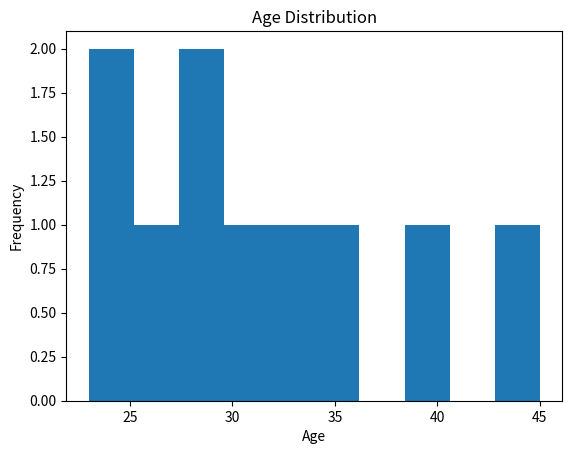
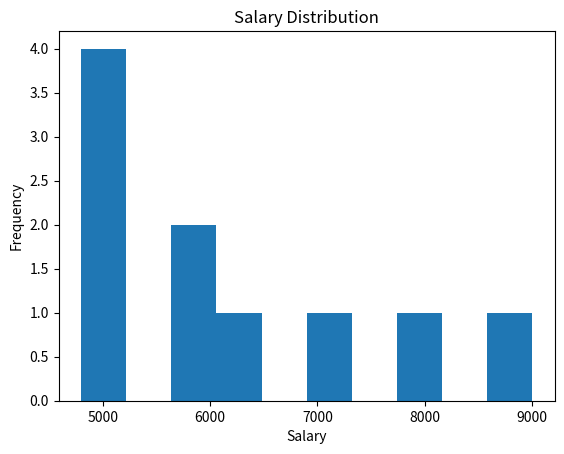
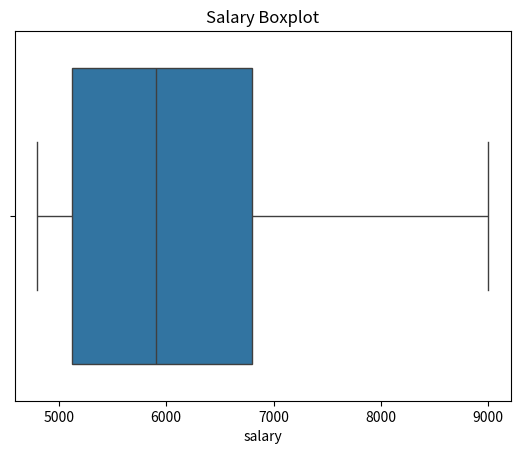
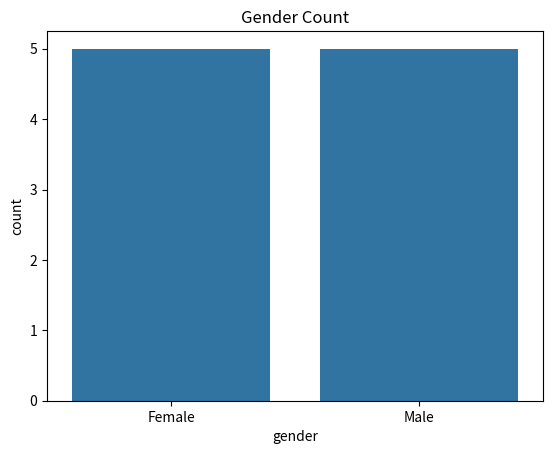
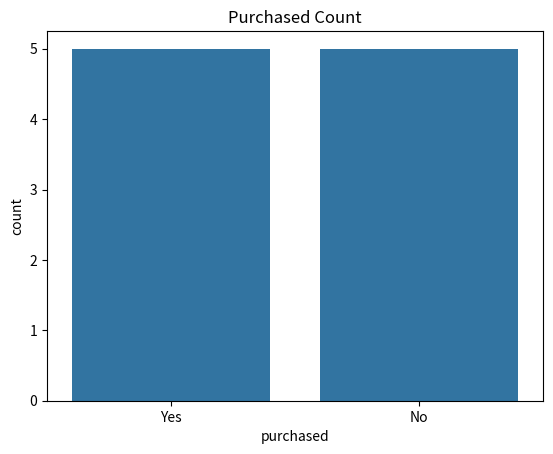

Python code for these plots, in order:
import pandas as pd
import matplotlib.pyplot as plt
import seaborn as sns

# Create dataset as dictionary
data = {
    "name": ["Alice", "Bob", "Charlie", "Diana", "Evan",
             "Fiona", "George", "Hannah", "Ian", "Jane"],
    "age": [25, 30, 35, 28, 40, 23, 45, 32, 29, 27],
    "gender": ["Female", "Male", "Male", "Female", "Male",
               "Female", "Male", "Female", "Male", "Female"],
    "salary": [5000, 6000, 7000, 5200, 8000, 4800, 9000, 6200, 5800, 5100],
    "purchased": ["Yes", "No", "Yes", "No", "Yes",
                  "No", "Yes", "No", "Yes", "No"]
}

# Convert to DataFrame
df = pd.DataFrame(data)

# Display first 5 rows
print("=== HEAD ===")
print(df.head())

# Display dataset info
print("\n=== INFO ===")
print(df.info())

# Display descriptive statistics
print("\n=== DESCRIBE ===")
print(df.describe())

# Display descriptive full data
print("\n==== DESCRIBE ALL ===")
print(df.describe(include="all"))

# HISTOGRAM (DISTRIBUTION OF NUMERICAL DATA)
# Histogram for age
plt.hist(df["age"])
plt.title("Age Distribution")
plt.xlabel("Age")
plt.ylabel("Frequency")
plt.show()

# Histogram for salary
plt.hist(df["salary"])
plt.title("Salary Distribution")
plt.xlabel("Salary")
plt.ylabel("Frequency")
plt.show()

# CORRELATION MATRIX (HEATMAP)
# Convert categorical to numeric (temporary for correlation)
# df_corr = df.copy()
# df_corr["gender"] = df_corr["gender"].map({"Male": 0, "Female": 1})
# df_corr["purchased"] = df_corr["purchased"].map({"No": 0, "Yes": 1})

# # Correlation heatmap
# corr = df_corr.corr()

# sns.heatmap(corr, annot=True)
# plt.title("Correlation Matrix")
# plt.show()


# Boxplot (Detect Outliers)
# Boxplot for salary
sns.boxplot(x=df["salary"])
plt.title("Salary Boxplot")
plt.show()

# Count Plot (Categoricla Distribution)
# Gender distribution
sns.countplot(x="gender", data=df)
plt.title("Gender Count")
plt.show()

# Purchased distribution
sns.countplot(x="purchased", data=df)
plt.title("Purchased Count")
plt.show()
